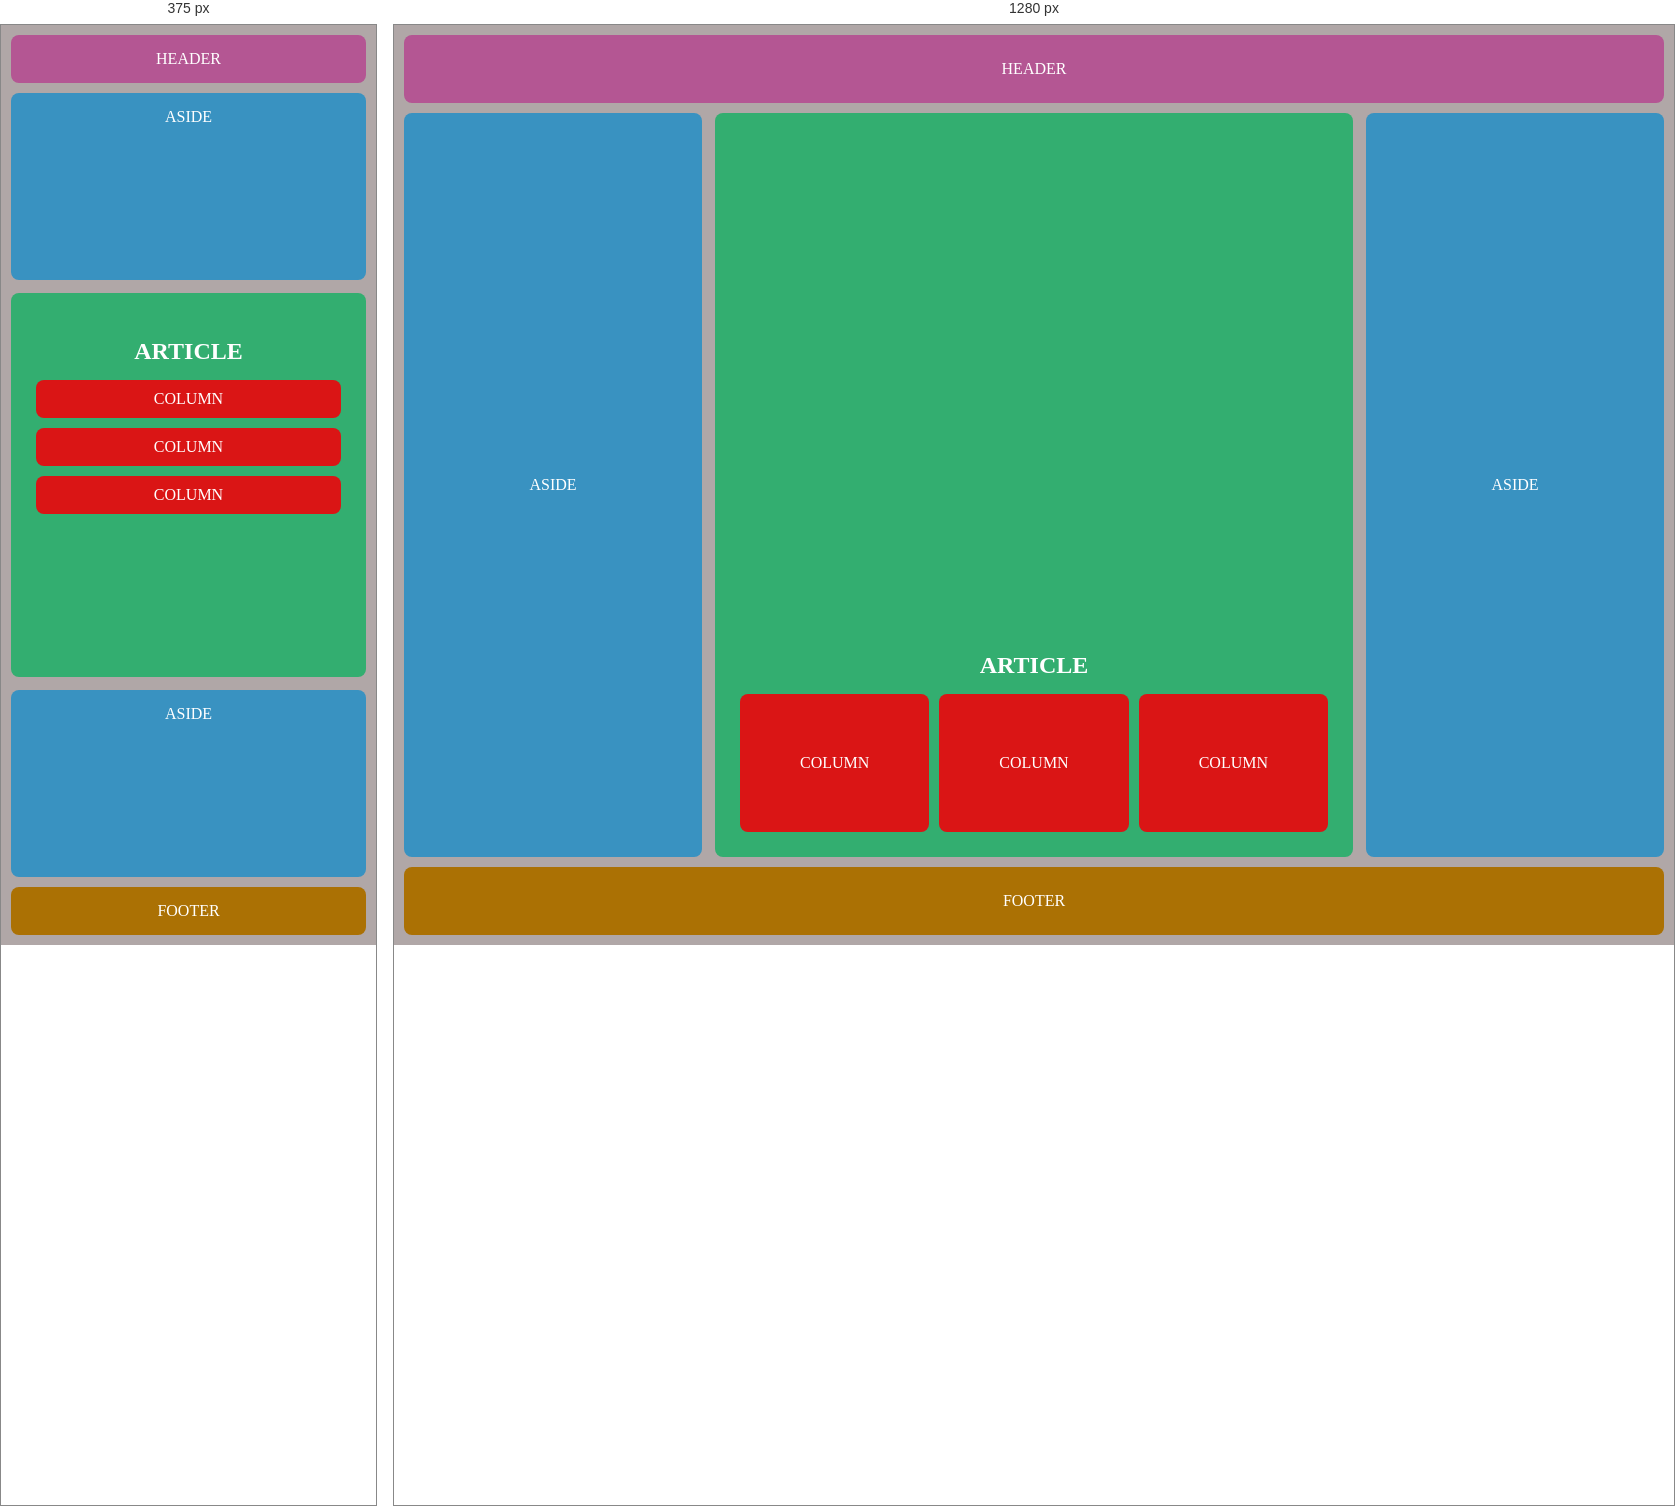
Rendered at 375 px and 1280 px, left to right.

<!-- file: index.html -->
<!doctype html>
<html lang="en">
  <head>
    <meta charset="UTF-8" />
    <meta name="viewport" content="width=device-width, initial-scale=1.0" />
    <title>Grid Wireframe Practice</title>
    <link rel="stylesheet" href="/css/style.css" />
  </head>
  <body>
    <div class="container">
      <header>HEADER</header>

      <div class="main">
        <aside class="aside-1">ASIDE</aside>

        <section class="content">
          <div class="article">
            <h2>ARTICLE</h2>

            <div class="columns">
              <div class="column">COLUMN</div>
              <div class="column">COLUMN</div>
              <div class="column">COLUMN</div>
            </div>
          </div>
        </section>

        <aside class="aside-2">ASIDE</aside>
      </div>

      <footer>FOOTER</footer>
    </div>
  </body>
</html>


/* @media block from style.css */
@media (min-width: 800px) {
  .main {
    grid-template-columns: 1fr 2fr 1fr;
  }

  .columns {
    grid-template-columns: repeat(3, 1fr);
  }

  .column {
  padding: 60px;
}

.aside-1,.aside-2 {
display: grid;
  place-items: center;
}

.content {
display: grid;
  align-content: end;
}

header, footer {
 padding: 25px;
}

}